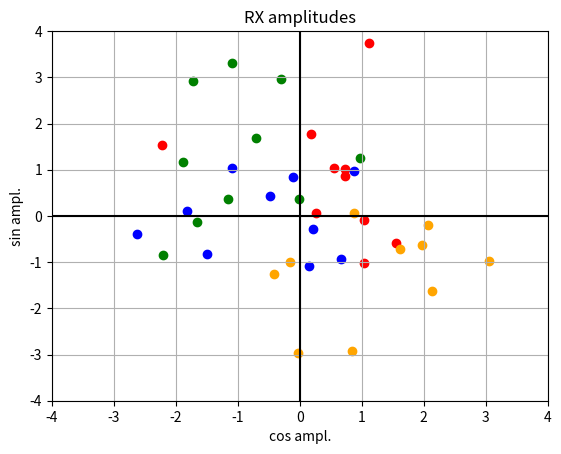

Write the Python code that produced this figure.
import numpy as np
import matplotlib.pyplot as plt
pi = np.pi

# PARAMETERS
TIME_VECTOR_SIZE = 60
NOISE_DEVIATION=6
AMPL_VECTOR_SIN = ( 1,-1, 1,-1)
AMPL_VECTOR_COS = ( 1, 1,-1,-1)
TRANSMISION_NR=10 

# CALCULATION
t = np.linspace(0, 2*pi,TIME_VECTOR_SIZE, endpoint=False)

carrier_sin = ref_sin = np.sin(t) 
carrier_cos = ref_cos = np.cos(t) 

amplitudes_sin = list()
amplitudes_cos = list()
for i in range(TRANSMISION_NR):
    for ampl_sin, ampl_cos in zip(AMPL_VECTOR_SIN, AMPL_VECTOR_COS):
        
        # modulation
        Tx = (ampl_sin*carrier_sin) + (ampl_cos*carrier_cos)     
        
        # real channel
        Rx = Tx + np.random.normal(0,NOISE_DEVIATION,len(Tx))
            
        # demodulation
        ampl = (np.dot(Rx,ref_sin)/TIME_VECTOR_SIZE)*2  
        amplitudes_sin.append(ampl)
        
        ampl = (np.dot(Rx,ref_cos)/TIME_VECTOR_SIZE)*2  
        amplitudes_cos.append(ampl)

# PRESENTATION
#plot
plt.scatter(amplitudes_cos[::4], amplitudes_sin[::4], color='red')
plt.scatter(amplitudes_cos[1::4], amplitudes_sin[1::4], color='orange')
plt.scatter(amplitudes_cos[2::4], amplitudes_sin[2::4], color='green')
plt.scatter(amplitudes_cos[3::4], amplitudes_sin[3::4], color='blue')
plt.title('RX amplitudes')
plt.xlabel('cos ampl.')
plt.ylabel('sin ampl.')
plt.xlim([-4, 4])
plt.ylim([-4, 4])
plt.axhline(0,color='black')
plt.axvline(0,color='black')
plt.grid()
plt.show()
